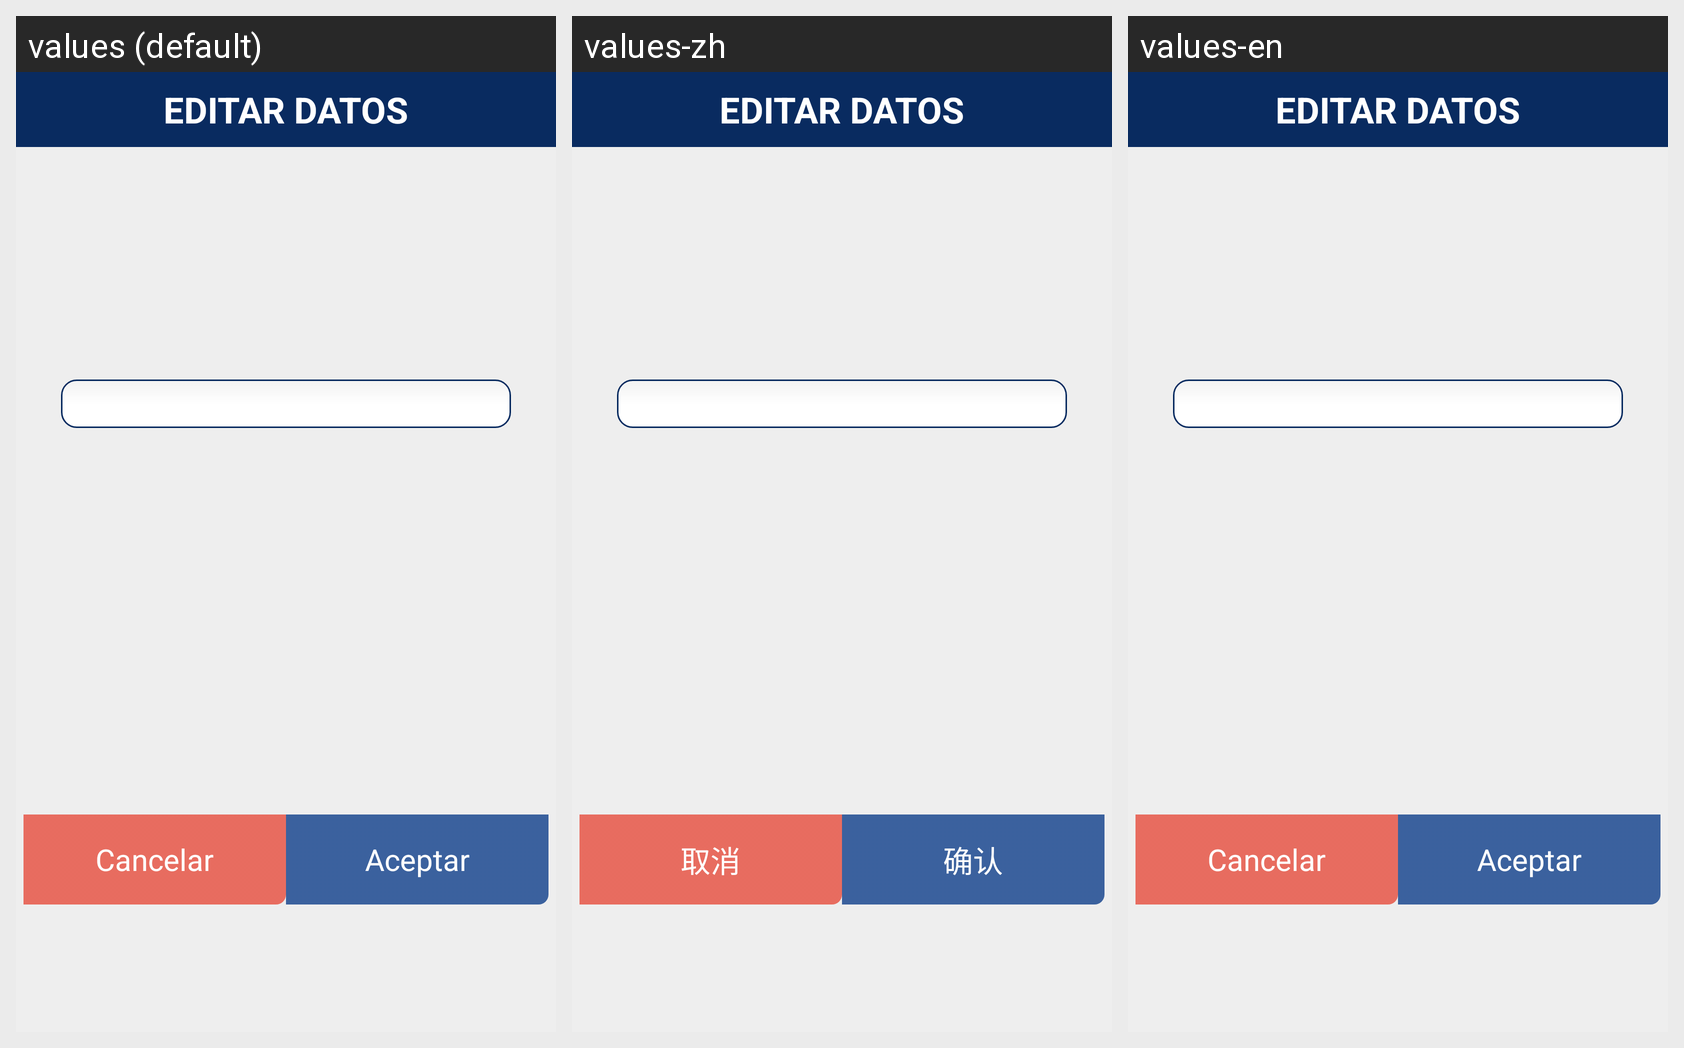

Translations of the strings shown on this Android screen, per locale in the grid:
Android screen res/layout/activity_edit_datos.xml rendered under 3 locales, left to right: values (default), values-zh, values-en. Device: Nexus 5 (rendered at 1080×1920; each locale shown at half size, 540×960, under a caption strip naming it); theme AppTheme.
Strings drawn on this screen, with the default value and each locale's value (text and hints the layout hard-codes, and strings that could not be matched under every locale, appear in the picture but are not listed):

label_edit_datos
  values: EDITAR DATOS
  values-zh: EDITAR DATOS  [not translated; the default value is used]
  values-en: EDITAR DATOS

cancel
  values: Cancelar
  values-zh: 取消
  values-en: Cancelar

confirm
  values: Aceptar
  values-zh: 确认
  values-en: Aceptar
